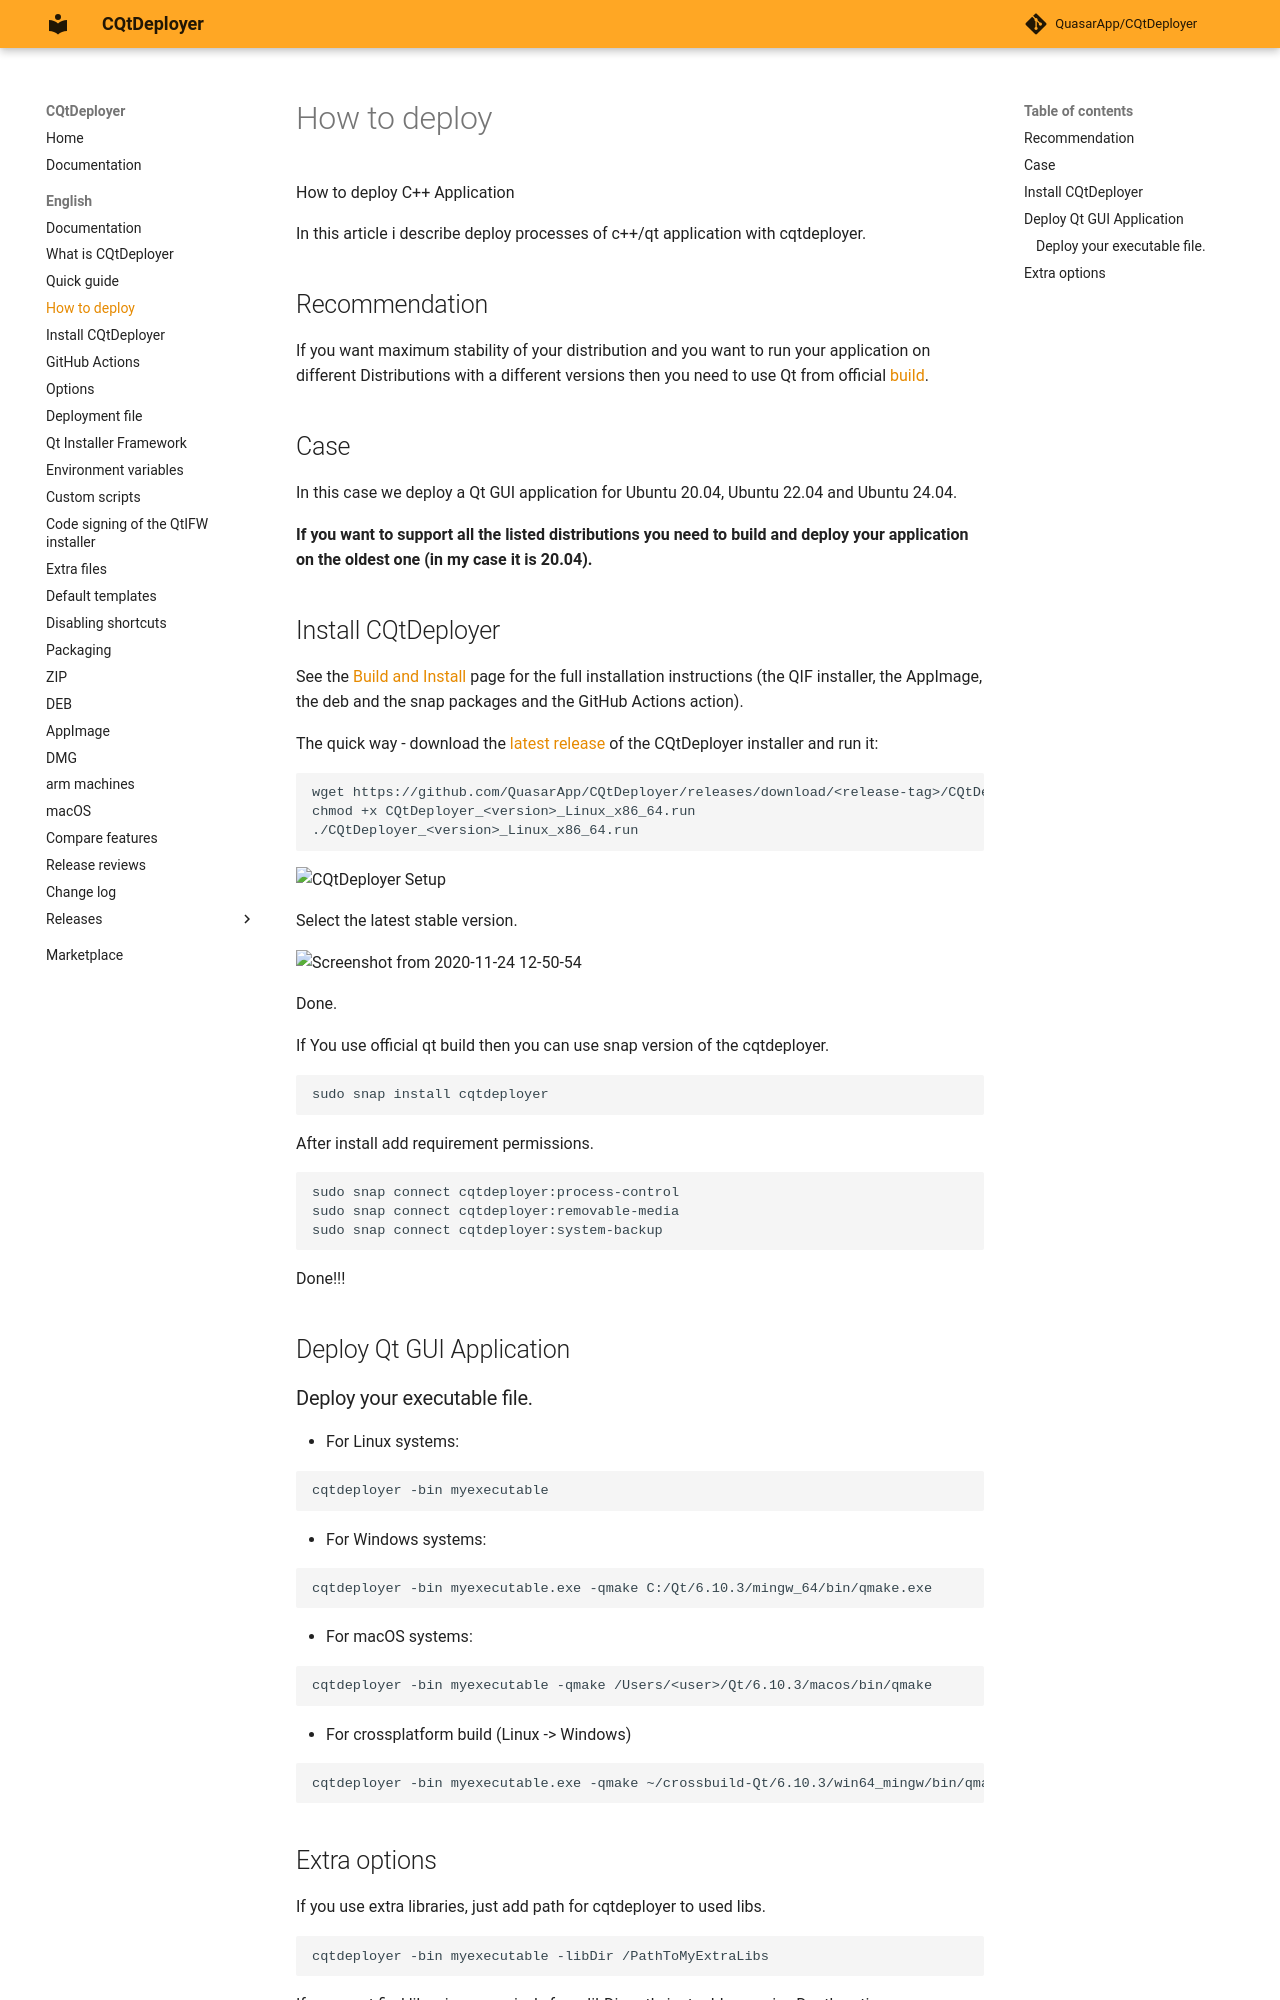

repository: QuasarApp/CQtDeployer · page: md/Guide/index.html · generator: mkdocs

# How to deploy 

How to deploy C++ Application 


In this article i describe deploy processes of c++/qt application with cqtdeployer.

## Recommendation 
If you want maximum stability of your distribution and you want to run your application on different Distributions with a different versions then you need to use Qt from official [build](https://www.qt.io/download-open-source?hsCtaTracking=9f6a2170-a938-42df-a8e2-a9f0b1d6cdce%7C6cb0de4f-9bb5-4778-ab02-bfb62735f3e5).

## Case 
In this case we deploy a Qt GUI application for Ubuntu 20.04, Ubuntu 22.04 and Ubuntu 24.04.

**If you want to support all the listed distributions you need to build and deploy your application on the oldest one (in my case it is 20.04).**

## Install CQtDeployer 
See the [Build and Install](Build-and-Install.md) page for the full installation instructions (the QIF installer, the AppImage, the deb and the snap packages and the GitHub Actions action).

The quick way - download the [latest release](https://github.com/QuasarApp/CQtDeployer/releases) of the CQtDeployer installer and run it:

```bash
wget https://github.com/QuasarApp/CQtDeployer/releases/download/<release-tag>/CQtDeployer_<version>_Linux_x86_64.run
chmod +x CQtDeployer_<version>_Linux_x86_64.run
./CQtDeployer_<version>_Linux_x86_64.run
```

![CQtDeployer Setup](https://user-images.githubusercontent.com/12465465/100077575-9280a600-2e53-11eb-8d9d-d184341cfa7c.png)

Select the latest stable version.

![Screenshot from 2020-11-24 12-50-54](https://user-images.githubusercontent.com/12465465/100077707-bb08a000-2e53-11eb-9838-6f896af33105.png)

Done.

If You use official qt build then you can use snap version of the cqtdeployer.

```
sudo snap install cqtdeployer
```

After install add requirement permissions.

```
sudo snap connect cqtdeployer:process-control
sudo snap connect cqtdeployer:removable-media
sudo snap connect cqtdeployer:system-backup
```

Done!!!

## Deploy Qt GUI Application

### Deploy your executable file.

* For Linux systems:

```bash
cqtdeployer -bin myexecutable
```

* For Windows systems:

```bash
cqtdeployer -bin myexecutable.exe -qmake C:/Qt/6.10.3/mingw_64/bin/qmake.exe
```

* For macOS systems:

```bash
cqtdeployer -bin myexecutable -qmake /Users/<user>/Qt/6.10.3/macos/bin/qmake
```

* For crossplatform build (Linux -> Windows)

```bash
cqtdeployer -bin myexecutable.exe -qmake ~/crossbuild-Qt/6.10.3/win64_mingw/bin/qmake
```

## Extra options

If you use extra libraries, just add path for cqtdeployer to used libs.

```bash
cqtdeployer -bin myexecutable -libDir /PathToMyExtraLibs 
```

If you want find libraries recursively from libDir path, just add recursive Depth option.

```bash
cqtdeployer -bin myexecutable -libDir /PathToMyExtraLibs -recursiveDepth 5
```

If you application use qml, just add qmlDir option

```bash
cqtdeployer -bin myexecutable -libDir /PathToMyExtraLibs -recursiveDepth 5 -qmlDir /path/to/my/qml/sources
```

If you want create simple installer for your application just add qtifw option.
```
cqtdeployer -bin myexecutable -libDir /PathToMyExtraLibs -recursiveDepth 5 -qmlDir /path/to/my/qml/sources qtifw
```

If cqtdeployer not found qmake then add the -qmake option to an invoke command.

```
cqtdeployer -bin myexecutable -libDir /PathToMyExtraLibs -recursiveDepth 5 -qmlDir /path/to/my/qml/sources qtifw -qmake /path/to/my/qmake

```


# Using a live animation example from [Qt Examples](https://doc.qt.io/qt-5/qtquick-animation-example.html)
